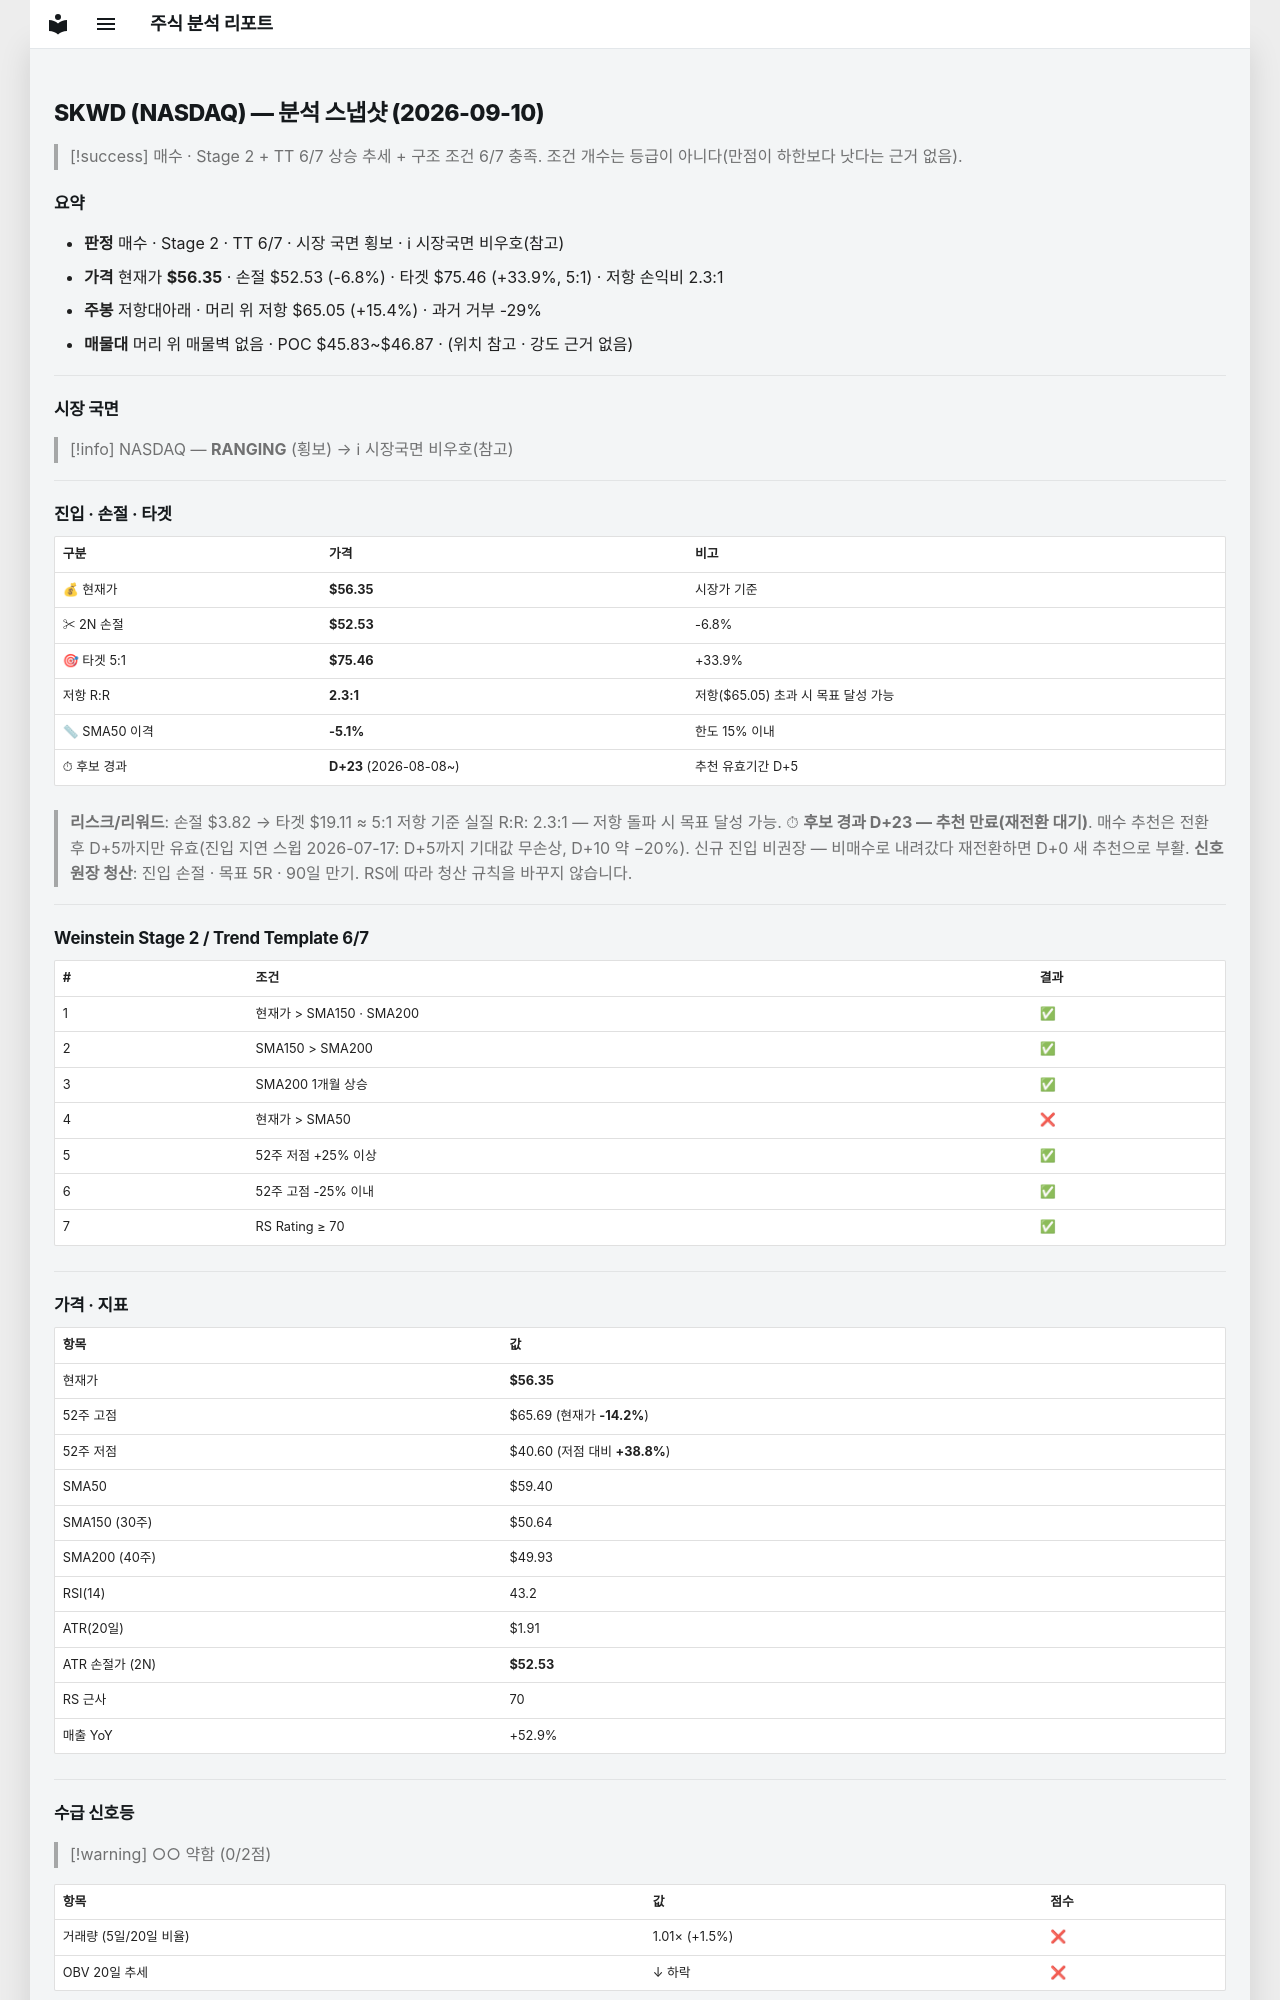

repository: soloandco/stock-reports · page: snapshots/SKWD-2026-09-10/index.html · generator: mkdocs

---
type: analysis-snapshot
title: SKWD 분석 스냅샷
ticker: SKWD
market: NASDAQ
created: 2026-09-10
updated: 2026-09-10
bar-date: 2026-09-09
verdict: 매수관찰
real-rr: 2.28
sma50-gap-pct: -5.1
candidate-days: 23
candidate-since: 2026-08-08
weekly-position: 저항대아래
weekly-overhead-price: 65.05
weekly-overhead-pct: 15.4
stage: 2
trend-template-score: 6
tt-max: 7
price: 56.349998474121094
stop-price: 52.527282723491574
market-regime: RANGING
supply-demand-score: 0/2
supply-demand-label: 약함
status: tracking
tags:
  - stock-agent
  - watchlist
  - SKWD
  - analysis
related:
  - "[[analysis-template]]"
---

# SKWD (NASDAQ) — 분석 스냅샷 (2026-09-10)

> [!success] 매수 · Stage 2 + TT 6/7
> 상승 추세 + 구조 조건 6/7 충족. 조건 개수는 등급이 아니다(만점이 하한보다 낫다는 근거 없음).

## 요약

- **판정** 매수 · Stage 2 · TT 6/7 · 시장 국면 횡보 · ℹ 시장국면 비우호(참고)
- **가격** 현재가 **$56.35** · 손절 $52.53 (-6.8%) · 타겟 $75.46 (+33.9%, 5:1) · 저항 손익비 2.3:1
- **주봉** 저항대아래 · 머리 위 저항 $65.05 (+15.4%) · 과거 거부 -29%
- **매물대** 머리 위 매물벽 없음 · POC $45.83~$46.87 · (위치 참고 · 강도 근거 없음)

---

## 시장 국면

> [!info] NASDAQ — **RANGING** (횡보) → ℹ 시장국면 비우호(참고)

---

## 진입 · 손절 · 타겟

| 구분 | 가격 | 비고 |
|------|------|------|
| 💰 현재가 | **$56.35** | 시장가 기준 |
| ✂ 2N 손절 | **$52.53** | -6.8% |
| 🎯 타겟 5:1 | **$75.46** | +33.9% |
| 저항 R:R | **2.3:1** | 저항($65.05) 초과 시 목표 달성 가능 |
| 📏 SMA50 이격 | **-5.1%** | 한도 15% 이내 |
| ⏱ 후보 경과 | **D+23** (2026-08-08~) | 추천 유효기간 D+5 |

> **리스크/리워드**: 손절 $3.82 → 타겟 $19.11 ≈ 5:1
> 저항 기준 실질 R:R: 2.3:1 — 저항 돌파 시 목표 달성 가능.
> ⏱ **후보 경과 D+23 — 추천 만료(재전환 대기)**. 매수 추천은 전환 후 D+5까지만 유효(진입 지연 스윕 2026-07-17: D+5까지 기대값 무손상, D+10 약 −20%). 신규 진입 비권장 — 비매수로 내려갔다 재전환하면 D+0 새 추천으로 부활.
> **신호 원장 청산**: 진입 손절 · 목표 5R · 90일 만기. RS에 따라 청산 규칙을 바꾸지 않습니다.

---

## Weinstein Stage 2 / Trend Template 6/7

| # | 조건 | 결과 |
|---|------|------|
| 1 | 현재가 > SMA150 · SMA200 | ✅ |
| 2 | SMA150 > SMA200 | ✅ |
| 3 | SMA200 1개월 상승 | ✅ |
| 4 | 현재가 > SMA50 | ❌ |
| 5 | 52주 저점 +25% 이상 | ✅ |
| 6 | 52주 고점 -25% 이내 | ✅ |
| 7 | RS Rating ≥ 70 | ✅ |

---

## 가격 · 지표

| 항목 | 값 |
|------|---|
| 현재가 | **$56.35** |
| 52주 고점 | $65.69 (현재가 **-14.2%**) |
| 52주 저점 | $40.60 (저점 대비 **+38.8%**) |
| SMA50 | $59.40 |
| SMA150 (30주) | $50.64 |
| SMA200 (40주) | $49.93 |
| RSI(14) | 43.2 |
| ATR(20일) | $1.91 |
| ATR 손절가 (2N) | **$52.53** |
| RS 근사 | 70 |
| 매출 YoY | +52.9% |

---
## 수급 신호등

> [!warning] ○○ 약함 (0/2점)

| 항목 | 값 | 점수 |
|------|------|------|
| 거래량 (5일/20일 비율) | 1.01× (+1.5%) | ❌ |
| OBV 20일 추세 | ↓ 하락 | ❌ |

> **판독법**: 거래량이 20일 평균보다 20% 이상 많고 OBV(온밸런스볼륨)가 상승 중이면 매집 수급이 강한 것으로 판단합니다.

---
